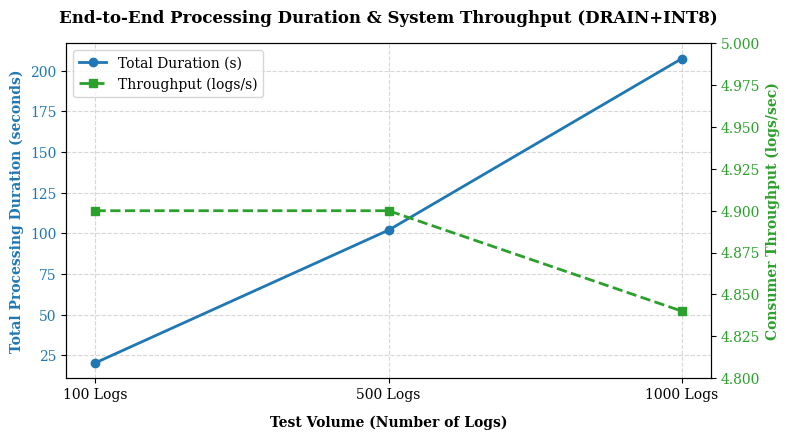
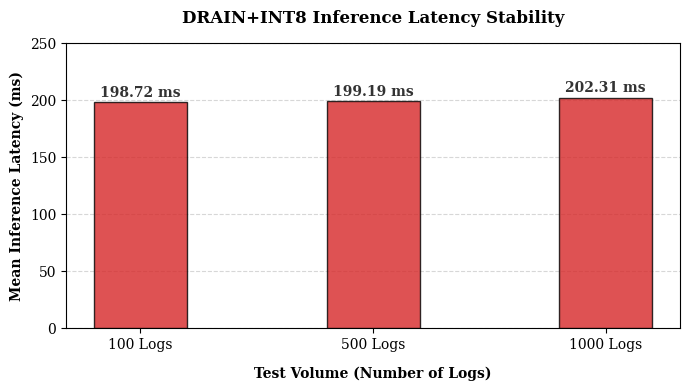

Write Python code to recreate these figures, in order.
import os
import matplotlib.pyplot as plt
import numpy as np

# --- UPDATED DATA POINTS ---
volumes = ['100 Logs', '500 Logs', '1000 Logs']

# Total processing duration (s) from your latest run:
durations = [20.43, 101.99, 207.38] 

# Consumer throughput (logs/s) from your latest run:
throughputs = [4.90, 4.90, 4.84]

# Mean inference latency (ms) from your latest run:
latencies = [198.72, 199.19, 202.31] 

# Note: Your latest Pi1 ingestion throughputs (~129.x logs/s)
ingest_throughputs = [129.23, 129.77, 129.97]


plt.rcParams['font.family'] = 'serif'

# --- CHART 1: DURATION & THROUGHPUT ---
fig, ax1 = plt.subplots(figsize=(8, 4.5), dpi=300)
color = '#1f77b4'
ax1.set_xlabel('Test Volume (Number of Logs)', fontweight='bold', labelpad=10)
ax1.set_ylabel('Total Processing Duration (seconds)', color=color, fontweight='bold')
line1 = ax1.plot(volumes, durations, marker='o', color=color, linewidth=2, label='Total Duration (s)')
ax1.tick_params(axis='y', labelcolor=color)
ax1.grid(True, linestyle='--', alpha=0.5)

ax2 = ax1.twinx()
color = '#2ca02c'
ax2.set_ylabel('Consumer Throughput (logs/sec)', color=color, fontweight='bold')
line2 = ax2.plot(volumes, throughputs, marker='s', color=color, linewidth=2, linestyle='--', label='Throughput (logs/s)')
ax2.tick_params(axis='y', labelcolor=color)
# Adjusted limits if needed, based on your new throughput range
ax2.set_ylim(4.8, 5.0) 

plt.title('End-to-End Processing Duration & System Throughput (DRAIN+INT8)', fontsize=12, fontweight='bold', pad=15)
lines = line1 + line2
labels = [l.get_label() for l in lines]
ax1.legend(lines, labels, loc='upper left')
plt.tight_layout()
plt.savefig('scale_metrics_duration_throughput_v6_drain.png', dpi=300)
plt.close()

# --- CHART 2: INFERENCE LATENCY STABILITY ---
fig, ax = plt.subplots(figsize=(7, 4), dpi=300)
ax.bar(volumes, latencies, color='#d62728', alpha=0.8, width=0.4, edgecolor='black', zorder=3)
ax.set_ylabel('Mean Inference Latency (ms)', fontweight='bold')
ax.set_xlabel('Test Volume (Number of Logs)', fontweight='bold', labelpad=10)
ax.set_ylim(0, 250)
ax.grid(True, linestyle='--', alpha=0.5, axis='y', zorder=0)
for i, v in enumerate(latencies):
    ax.text(i, v + 5, f"{v:.2f} ms", ha='center', fontweight='bold', color='#333333')
plt.title('DRAIN+INT8 Inference Latency Stability', fontsize=12, fontweight='bold', pad=15)
plt.tight_layout()
plt.savefig('scale_metrics_inference_latency_v6_drain.png', dpi=300)
plt.close()
